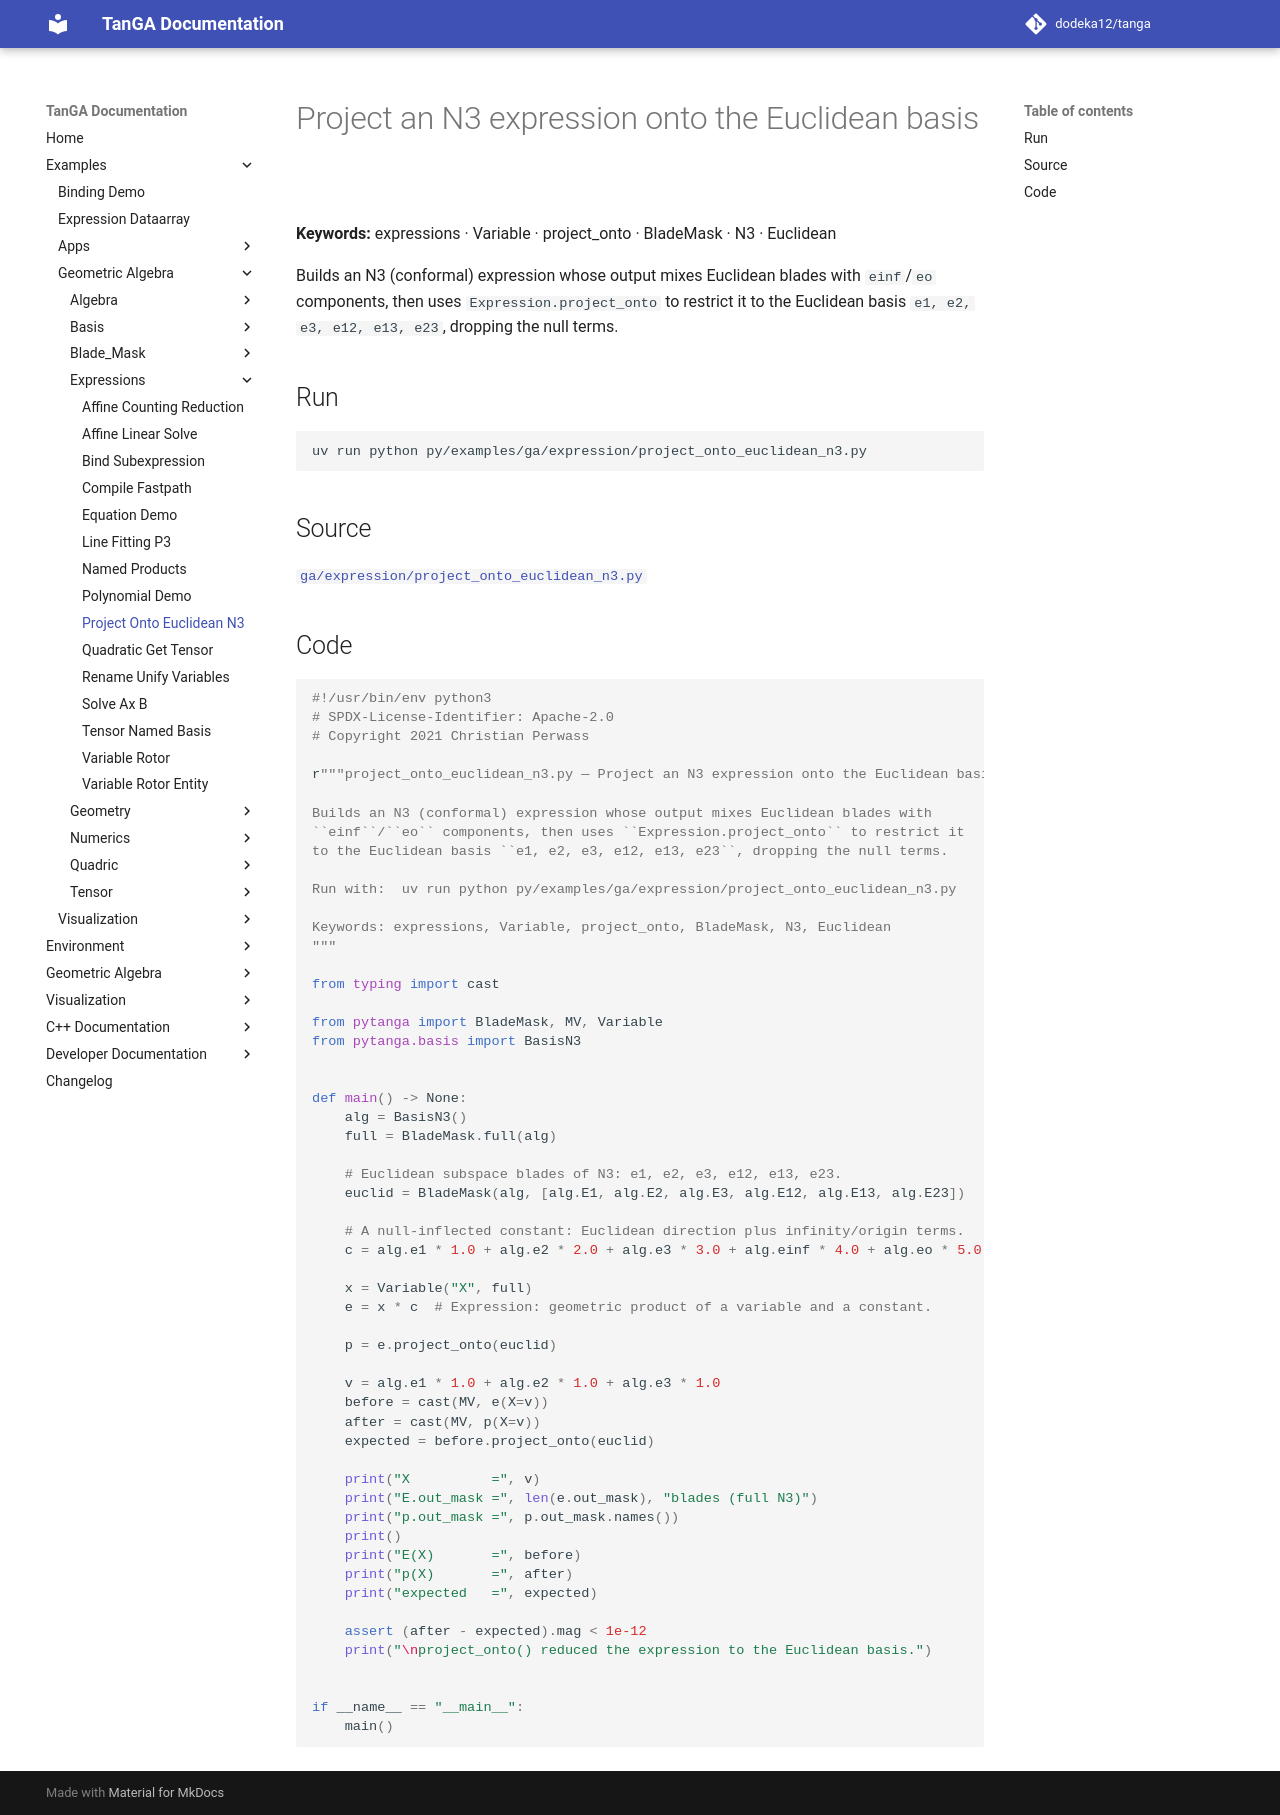

repository: dodeka12/tanga · page: v2.26.1-rc1/py/examples/ga/expression/project_onto_euclidean_n3/index.html · generator: mkdocs

# Project an N3 expression onto the Euclidean basis

**Keywords:** expressions · Variable · project_onto · BladeMask · N3 · Euclidean

Builds an N3 (conformal) expression whose output mixes Euclidean blades with
`einf`/`eo` components, then uses `Expression.project_onto` to restrict it
to the Euclidean basis `e1, e2, e3, e12, e13, e23`, dropping the null terms.

## Run

```bash
uv run python py/examples/ga/expression/project_onto_euclidean_n3.py
```

## Source

[`ga/expression/project_onto_euclidean_n3.py`](https://github.com/dodeka12/tanga/blob/main/py/examples/ga/expression/project_onto_euclidean_n3.py)

## Code

````python
#!/usr/bin/env python3
# SPDX-License-Identifier: Apache-2.0
# Copyright 2021 Christian Perwass

r"""project_onto_euclidean_n3.py — Project an N3 expression onto the Euclidean basis.

Builds an N3 (conformal) expression whose output mixes Euclidean blades with
``einf``/``eo`` components, then uses ``Expression.project_onto`` to restrict it
to the Euclidean basis ``e1, e2, e3, e12, e13, e23``, dropping the null terms.

Run with:  uv run python py/examples/ga/expression/project_onto_euclidean_n3.py

Keywords: expressions, Variable, project_onto, BladeMask, N3, Euclidean
"""

from typing import cast

from pytanga import BladeMask, MV, Variable
from pytanga.basis import BasisN3


def main() -> None:
    alg = BasisN3()
    full = BladeMask.full(alg)

    # Euclidean subspace blades of N3: e1, e2, e3, e12, e13, e23.
    euclid = BladeMask(alg, [alg.E1, alg.E2, alg.E3, alg.E12, alg.E13, alg.E23])

    # A null-inflected constant: Euclidean direction plus infinity/origin terms.
    c = alg.e1 * 1.0 + alg.e2 * 2.0 + alg.e3 * 3.0 + alg.einf * 4.0 + alg.eo * 5.0

    x = Variable("X", full)
    e = x * c  # Expression: geometric product of a variable and a constant.

    p = e.project_onto(euclid)

    v = alg.e1 * 1.0 + alg.e2 * 1.0 + alg.e3 * 1.0
    before = cast(MV, e(X=v))
    after = cast(MV, p(X=v))
    expected = before.project_onto(euclid)

    print("X          =", v)
    print("E.out_mask =", len(e.out_mask), "blades (full N3)")
    print("p.out_mask =", p.out_mask.names())
    print()
    print("E(X)       =", before)
    print("p(X)       =", after)
    print("expected   =", expected)

    assert (after - expected).mag < 1e-12
    print("\nproject_onto() reduced the expression to the Euclidean basis.")


if __name__ == "__main__":
    main()
````
